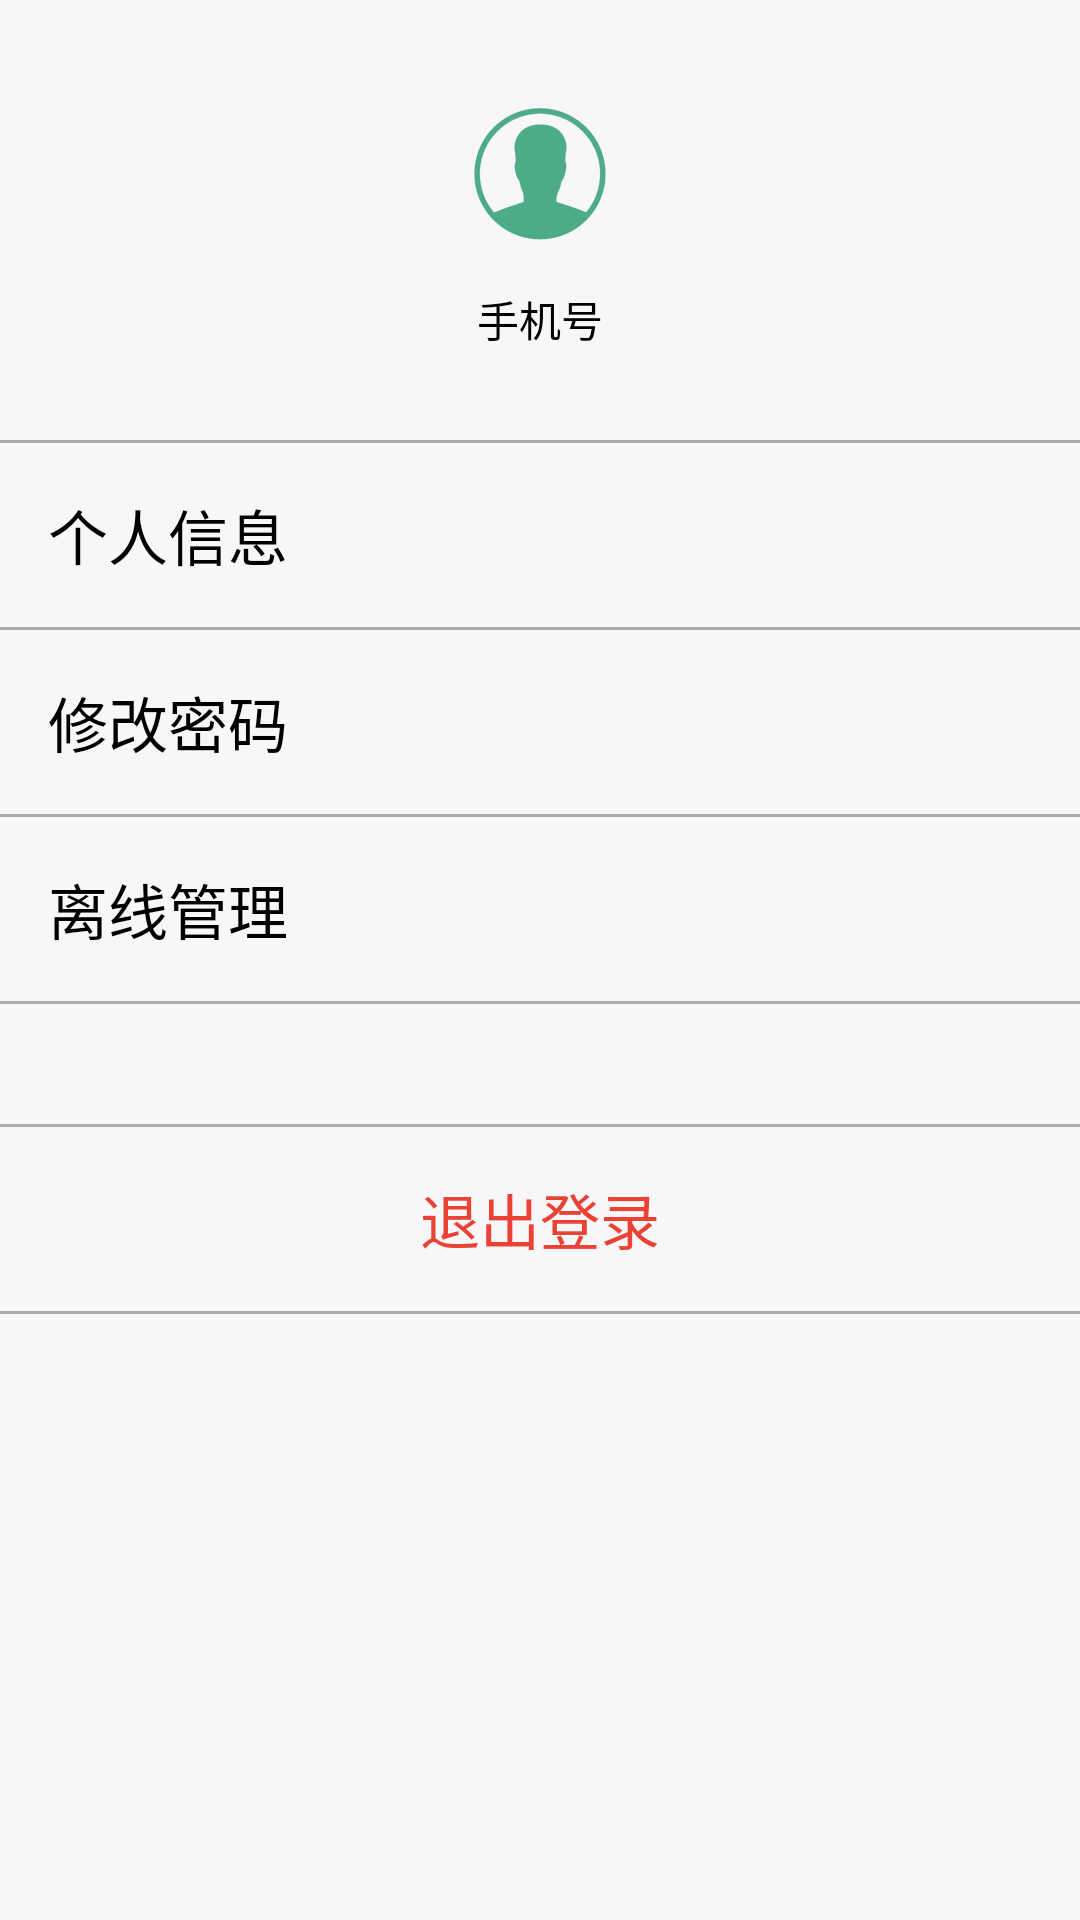

Layout XML and referenced resources for this Android screen:
<!-- AndroidManifest.xml: application theme AppTheme -->
<!-- res/layout/nav_header_main.xml -->
<?xml version="1.0" encoding="utf-8"?>
<LinearLayout xmlns:android="http://schemas.android.com/apk/res/android"
    android:layout_width="match_parent"
    android:layout_height="match_parent"
    android:orientation="vertical"
    android:theme="@style/ThemeOverlay.AppCompat.Dark">

    <ImageView
        android:id="@+id/slide_head"
        android:layout_marginTop="20dp"
        android:layout_width="wrap_content"
        android:layout_height="wrap_content"
        android:paddingTop="@dimen/nav_header_vertical_spacing"
        android:layout_gravity="center_horizontal"
        android:src="@drawable/head_slid" />

    <TextView
        android:id="@+id/slide_phone"
        android:layout_width="wrap_content"
        android:layout_height="wrap_content"
        android:paddingTop="@dimen/nav_header_vertical_spacing"
        android:layout_gravity="center_horizontal"
        android:text="手机号"
        android:textColor="@color/black" />
    
    <View
        android:layout_width="match_parent"
        android:layout_height="@dimen/line_defaut"
        android:background="@color/grayDeep"
        android:layout_marginTop="30dp"/>

    <TextView
        android:id="@+id/slide_msg"
        android:layout_width="match_parent"
        android:layout_height="wrap_content"
        android:text="个人信息"
        android:textColor="@color/black"
        android:textSize="@dimen/font_size_20sp"
        android:padding="@dimen/fab_margin"
        android:background="@drawable/base_btn_selector"/>

    <View
        android:layout_width="match_parent"
        android:layout_height="@dimen/line_defaut"
        android:background="@color/grayDeep" />


    <TextView
        android:id="@+id/slide_change_pas"
        android:layout_width="match_parent"
        android:layout_height="wrap_content"
        android:text="修改密码"
        android:textColor="@color/black"
        android:textSize="@dimen/font_size_20sp"
        android:padding="@dimen/fab_margin"
        android:background="@drawable/base_btn_selector"/>

    <View
        android:layout_width="match_parent"
        android:layout_height="@dimen/line_defaut"
        android:background="@color/grayDeep" />

    <TextView
        android:id="@+id/slide_offline_manger"
        android:layout_width="match_parent"
        android:layout_height="wrap_content"
        android:text="离线管理"
        android:textColor="@color/black"
        android:textSize="@dimen/font_size_20sp"
        android:padding="@dimen/fab_margin"
        android:background="@drawable/base_btn_selector"/>

    <View
        android:layout_width="match_parent"
        android:layout_height="@dimen/line_defaut"
        android:background="@color/grayDeep" />



    <View
        android:layout_width="match_parent"
        android:layout_height="@dimen/line_defaut"
        android:background="@color/grayDeep"
        android:layout_marginTop="40dp"/>

    <TextView
        android:id="@+id/slide_back_login"
        android:layout_width="match_parent"
        android:layout_height="wrap_content"
        android:text="退出登录"
        android:gravity="center"
        android:textColor="@color/google_red"
        android:textSize="@dimen/font_size_20sp"
        android:padding="@dimen/fab_margin"
        android:background="@drawable/base_btn_selector"/>

    <View
        android:layout_width="match_parent"
        android:layout_height="@dimen/line_defaut"
        android:background="@color/grayDeep" />






</LinearLayout>
<!-- resources referenced by this layout -->
<resources>
  <color name="black">#000000</color>
  <color name="google_red">#EA4335</color>
  <color name="grayDeep">#ababab</color>
  <dimen name="fab_margin">16dp</dimen>
  <dimen name="font_size_20sp">20sp</dimen>
  <dimen name="line_defaut">1dip</dimen>
  <dimen name="nav_header_vertical_spacing">16dp</dimen>
  <!-- drawable base_btn_selector (drawable) -->
  <?xml version="1.0" encoding="utf-8"?>
  <selector xmlns:android="http://schemas.android.com/apk/res/android">
  
      <item android:state_pressed="true" android:drawable="@color/black_alpha_light"/>
      <item android:state_focused="true" android:drawable="@color/black_alpha_light"/>
      <item android:drawable="@color/transparent"/>
  
  </selector>
  <!-- drawable head_slid: png bitmap (drawable-xhdpi, 3557 bytes) -->
  <style name="AppTheme" parent="Theme.AppCompat.Light.DarkActionBar">
          
          <item name="colorPrimary">@color/colorPrimary</item>
          <item name="colorPrimaryDark">@color/colorPrimaryDark</item>
          <item name="colorAccent">@color/colorAccent</item>
          <item name="windowActionBar">false</item>
          <item name="windowNoTitle">true</item>
          <item name="android:windowBackground">@color/gray</item>
      </style>
  <color name="black_alpha_light">#33000000</color>
  <color name="transparent">#00000000</color>
  <color name="colorPrimary">#4dab88</color>
  <color name="colorPrimaryDark">#4dab88</color>
  <color name="colorAccent">#FF4081</color>
  <color name="gray">#f7f7f9</color>
</resources>
